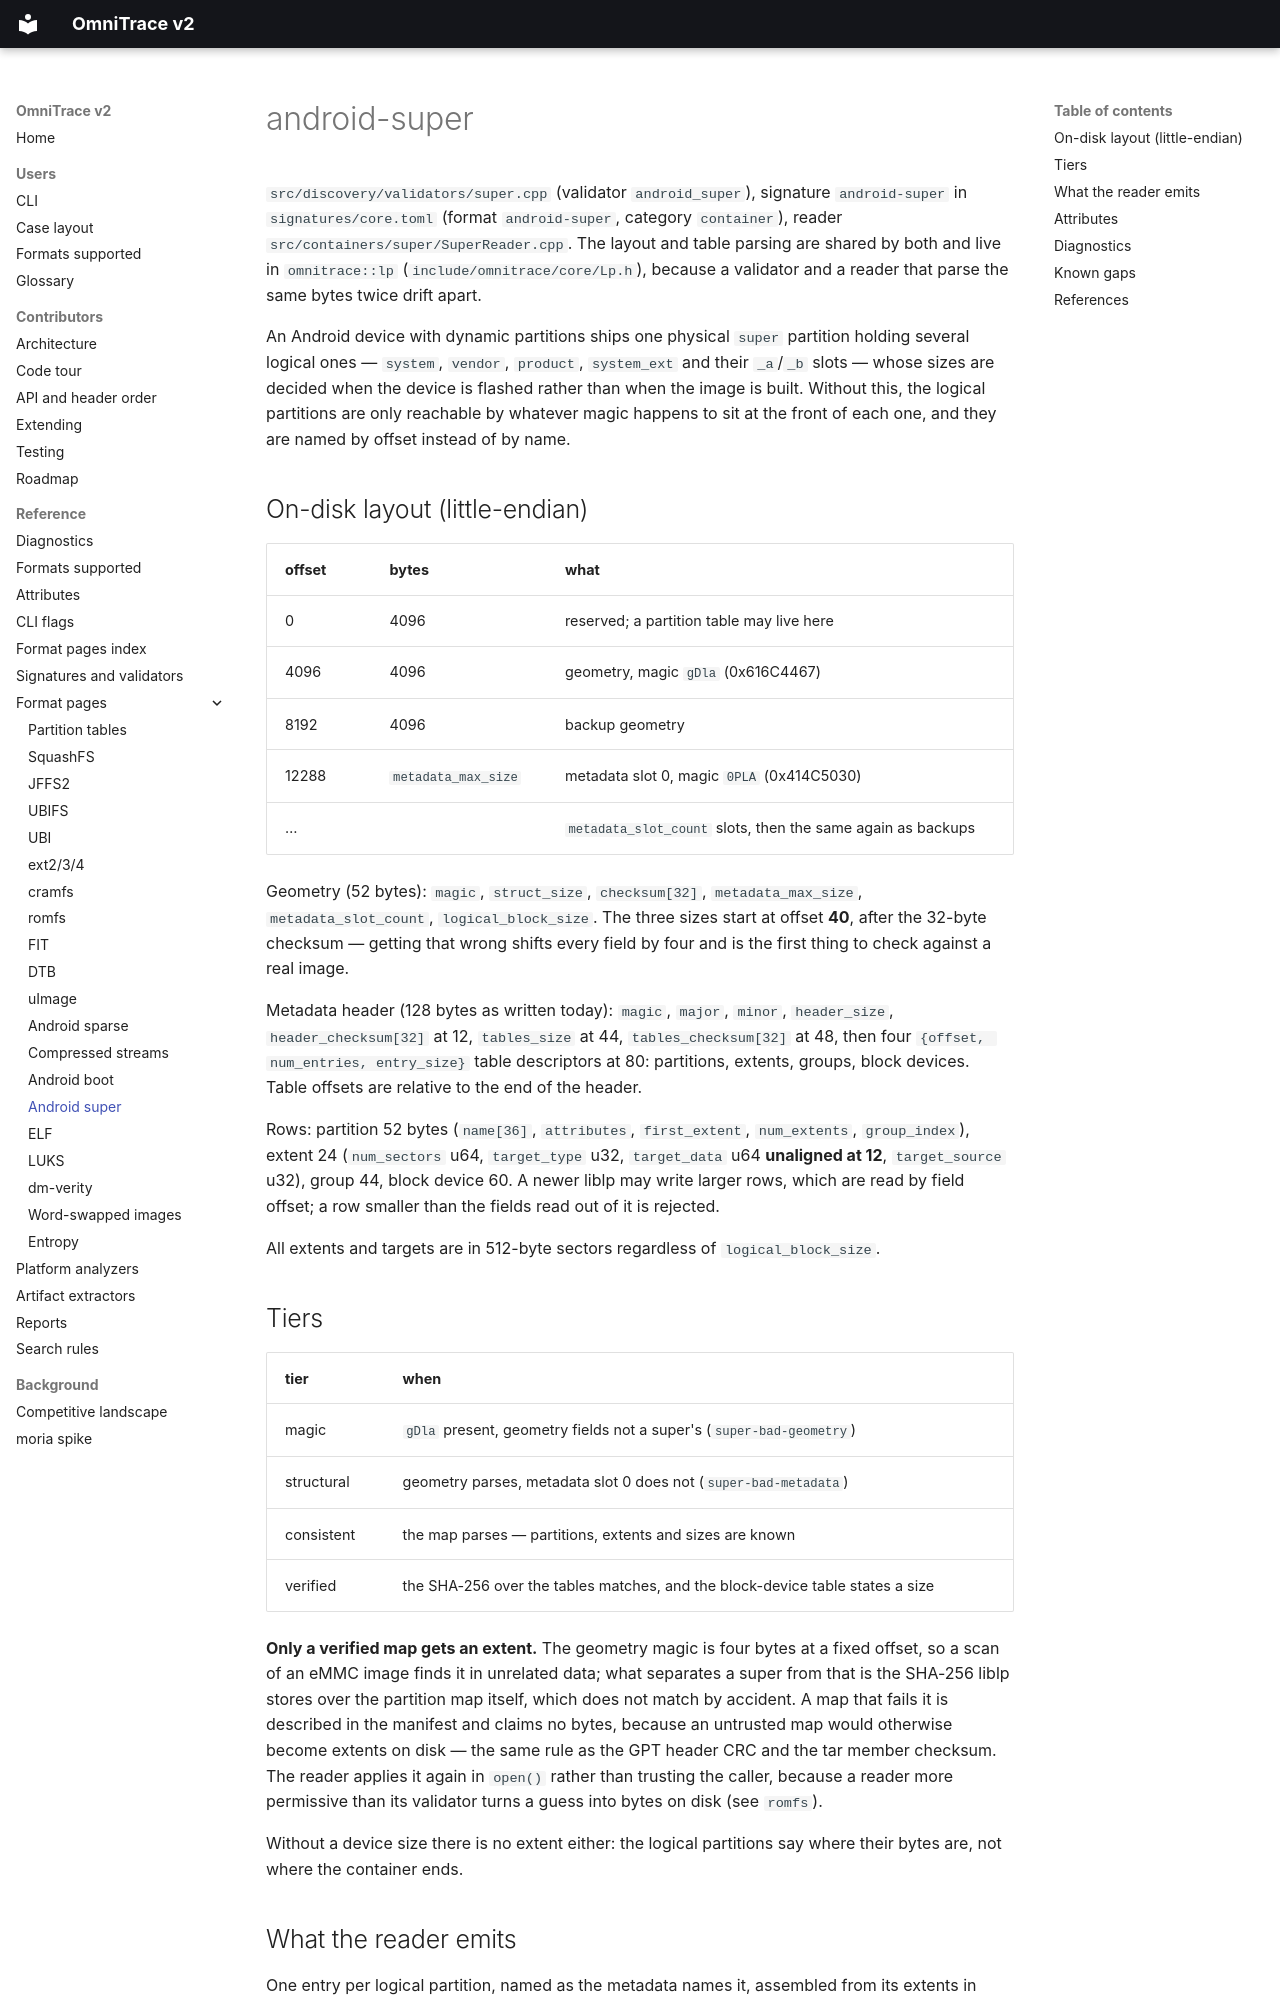

repository: wrongbaud/omnitrace · page: formats/android-super/index.html · generator: mkdocs

# android-super

`src/discovery/validators/super.cpp` (validator `android_super`), signature
`android-super` in `signatures/core.toml` (format `android-super`, category
`container`), reader `src/containers/super/SuperReader.cpp`. The layout and
table parsing are shared by both and live in `omnitrace::lp`
(`include/omnitrace/core/Lp.h`), because a validator and a reader that parse
the same bytes twice drift apart.

An Android device with dynamic partitions ships one physical `super` partition
holding several logical ones — `system`, `vendor`, `product`, `system_ext` and
their `_a`/`_b` slots — whose sizes are decided when the device is flashed
rather than when the image is built. Without this, the logical partitions are
only reachable by whatever magic happens to sit at the front of each one, and
they are named by offset instead of by name.

## On-disk layout (little-endian)

| offset | bytes | what |
|---|---|---|
| 0 | 4096 | reserved; a partition table may live here |
| 4096 | 4096 | geometry, magic `gDla` (0x616C4467) |
| 8192 | 4096 | backup geometry |
| 12288 | `metadata_max_size` | metadata slot 0, magic `0PLA` (0x414C5030) |
| … | | `metadata_slot_count` slots, then the same again as backups |

Geometry (52 bytes): `magic`, `struct_size`, `checksum[32]`,
`metadata_max_size`, `metadata_slot_count`, `logical_block_size`. The three
sizes start at offset **40**, after the 32-byte checksum — getting that wrong
shifts every field by four and is the first thing to check against a real
image.

Metadata header (128 bytes as written today): `magic`, `major`, `minor`,
`header_size`, `header_checksum[32]` at 12, `tables_size` at 44,
`tables_checksum[32]` at 48, then four `{offset, num_entries, entry_size}`
table descriptors at 80: partitions, extents, groups, block devices. Table
offsets are relative to the end of the header.

Rows: partition 52 bytes (`name[36]`, `attributes`, `first_extent`,
`num_extents`, `group_index`), extent 24 (`num_sectors` u64, `target_type`
u32, `target_data` u64 **unaligned at 12**, `target_source` u32), group 44,
block device 60. A newer liblp may write larger rows, which are read by field
offset; a row smaller than the fields read out of it is rejected.

All extents and targets are in 512-byte sectors regardless of
`logical_block_size`.

## Tiers

| tier | when |
|---|---|
| magic | `gDla` present, geometry fields not a super's (`super-bad-geometry`) |
| structural | geometry parses, metadata slot 0 does not (`super-bad-metadata`) |
| consistent | the map parses — partitions, extents and sizes are known |
| verified | the SHA-256 over the tables matches, and the block-device table states a size |

**Only a verified map gets an extent.** The geometry magic is four bytes at a
fixed offset, so a scan of an eMMC image finds it in unrelated data; what
separates a super from that is the SHA-256 liblp stores over the partition map
itself, which does not match by accident. A map that fails it is described in
the manifest and claims no bytes, because an untrusted map would otherwise
become extents on disk — the same rule as the GPT header CRC and the tar member
checksum. The reader applies it again in `open()` rather than trusting the
caller, because a reader more permissive than its validator turns a guess into
bytes on disk (see `romfs`).

Without a device size there is no extent either: the logical partitions say
where their bytes are, not where the container ends.
